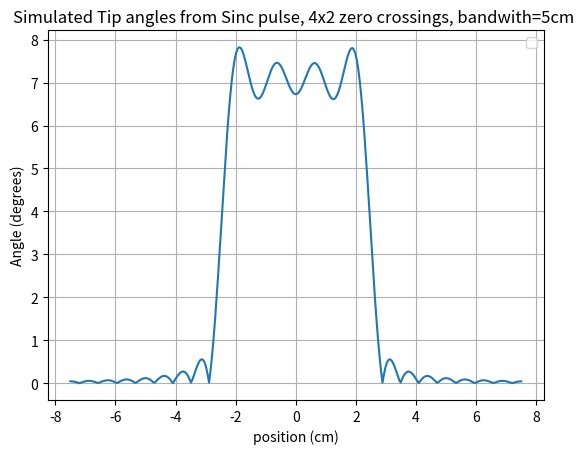

Write the Python code that produced this figure.
import numpy as np
import matplotlib.pyplot as plt
from scipy.spatial.transform import Rotation as R

#t=time, B0=holding field value, B1=Kicking field value, omega=RF angular freq
def Bcirc(t,B0,B1,w):
    return np.asarray([B1*np.cos(w*t),B1*np.sin(w*t),B0])

def Blinear(t,B0,B1,w):
    return np.asarray([B1*np.sin(w*t),0,B0])

#lobes=number of lobes on each side
def Bsinc(t,B0,B1,w,dw, lobes):
    tp=t-2.*np.pi*lobes/dw

    if np.abs(tp)<= 2.*np.pi*lobes/dw:
        return np.asarray([2.*B1*np.sin(w*tp)*np.sinc(dw*tp/(2.*np.pi)),0,B0])
    else:
        return np.asarray([0,0,B0])



#B in guass
def IntBloch(m0,Bfield,times,gamma,return_all=False):

    m=[]

    for i in range(len(times)-1):
        t=(times[i]+times[i+1])/2.
        dt=times[i+1]-times[i]

        b=Bfield(t)
        bmag=np.linalg.norm(b,axis=0)

        rot_axis = b/bmag
        angle=gamma*bmag*dt

        rotation=R.from_rotvec(angle*rot_axis)
        m0=rotation.apply(m0)

        if return_all==True: m.append(m0)

    if return_all==True: return np.asarray(m)
    else: return m0


m0=np.asarray([0,0,1.])

B0= 50. #gauss
B1= 0.1 #gauss (same as depol)
G=1.0 #gauss/cm
gamma=(2*np.pi)*(3240)
w0=B0*gamma
f0=w0/(2.*np.pi)
#tipping deg/sec
omega1=np.degrees(gamma*B1)#use /2 for 'linear field'
# print("Frequency")
# print(f0)
N=10 #number of points per peroid
dt=1./(f0*N)
tipAngle=10. # degree
T=tipAngle/omega1 # 100./f0 #Time in terms of number of periods
lobes=4
dl=5 #cm
dw=np.abs(gamma*G*dl)
maxT=2.*2.*np.pi*lobes/dw

times=np.arange(0,maxT,dt)

# plt.title("B1 Field Profile")
# plt.plot(times*1000,2.*B1*np.sinc(dw*(times-maxT/2)/(2.*np.pi)))
# plt.grid()
# plt.ylabel("Field Magnitude (Gauss)")
# plt.xlabel("Time (milli-sec)")
# plt.show()

#times=np.arange(0,T,dt)


pos=np.linspace(-dl*1.5,dl*1.5,300)#np.linspace(-50*B1/G,50*B1/G,50) #cm
thetas=[]
expThetas=[]
phases=[]
expPhases=[]

ms=IntBloch(m0,lambda x: Bsinc(x,B0,B1,B0*gamma,dw,lobes),times,gamma)
print("Final M on resonance")
print(ms)
print("Transverse Norm")
mTnorm=np.linalg.norm(ms[0:2])
print(mTnorm)
phi0=np.degrees(np.arctan2(ms[1],ms[0]))
print("Phi")
print(phi0)
#expThetas2=[]
#expThetas3=[]
for x in pos:

    print(x)
    localB0=B0+G*x
    omega=B0*gamma
    ms=IntBloch(m0,lambda x: Bsinc(x,localB0,B1,B0*gamma,dw,lobes),times,gamma)
    #print("M")
    #print(ms)

    mTnorm=np.linalg.norm(ms[0:2])
    phase=np.degrees(np.arctan2(ms[1],ms[0]))
    #print("phase")
    #print(phase)
    phase=phase-phi0
    #phase=np.tan(np.radians(phase))
    #print(phase)
    theta=np.degrees(np.arctan2(mTnorm,ms[2]))
    thetas.append(theta)
    phases.append(phase)

    dOmega=(G*x*gamma)

    omegaMag=np.power((G*x*gamma)**2+(gamma*B1)**2,0.5)
    #sinAngle2=(2./(1.+(G*x/B1)**2))

    #expTheta=1.-sinAngle2*(np.sin(0.5*times[-1]*omegaMag))**2
    #expThetas.append(np.degrees(np.arccos(expTheta)))
    #expThetas.append(-(expTheta-1))
    sinterm=np.abs((gamma*B1*times[-1]/2)*np.sinc(omegaMag*times[-1]/(np.pi*2.)))
    expThetas.append(2*np.degrees(np.arcsin(sinterm)))
    #expThetas3.append(np.degrees(2*sinterm))
    pNum = (dOmega/(gamma*B0))*times[-1]*np.sinc(omegaMag*times[-1]/(np.pi))
    pDenom=np.cos(omegaMag*times[-1])-1.
    o=-gamma*B0
    o0=-gamma*localB0
    o1=-gamma*B1
    oD=o0-o
    oM=np.power((oD)**2+(o1)**2,0.5)

    mx=(o1*oD/(oM**2))*(1-np.cos(oM*times[-1]))
    my=-(o1/oM)*np.sin(oM*times[-1])


    expPhases.append(np.degrees(np.arctan((oD/oM)*np.tan(oM*times[-1]/2.))))



plt.plot(pos,thetas)#,label='Simulated Tip Angles')
#plt.plot(pos*G/B1,expThetas,label='Expected Tip Angles')
#plt.plot(pos*G/B1,expThetas,label='Analytical Solution')
#print(phases)
#plt.plot(pos*G/B1,phases,label='Simulation Phases')
#plt.plot(pos*G/B1,expPhases,label='Expected Phases')
#plt.plot(pos*G/B1,-np.degrees(pos*0.5*G*np.radians(10)/B1),label='linearphases')
plt.ylabel("Angle (degrees)")
plt.xlabel(r"position (cm)")#plt.xlabel(r"position$\;\times\; G/B_1$ (unitless)")
plt.title("Simulated Tip angles from Sinc pulse, 4x2 zero crossings, bandwith=5cm ")
#plt.plot(pos*G/B1,expThetas3,label='small angle')
#plt.plot(pos*G/B1,np.abs(np.sinc(pos*G/(B1*3.875)))**2 )
plt.legend()
plt.grid()
plt.show()
